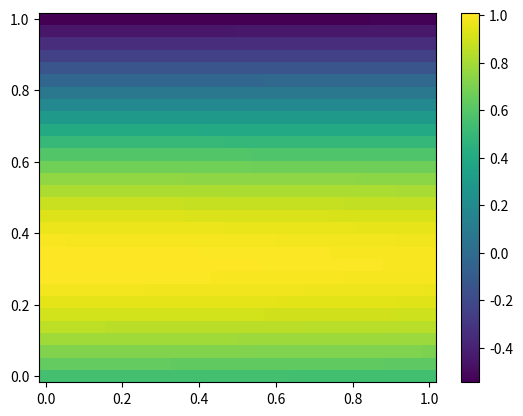
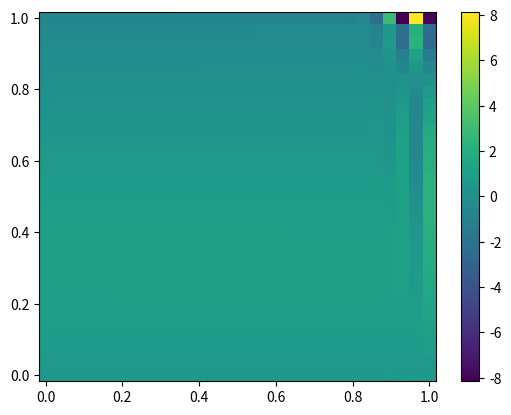

Reproduce these figures in Python, in order.
# KSL Procedure
# K-step: Integrate from t^n to t^n+1 of the PDE: Kj_del_t = Proj[f_del_t(KV^n), Vj], where Kj(t,x) = sum_i=1^r(Ui^n(t, x)Sij(t)
#           IC: U^n and S^n
#           Solve for K(t^n+1,x), then obtain U(t^n+1,x) = U^n+1 and S* from the QR decomposition of K^n+1
# S_step: Solve for S** backwards in time by integrating from t^n to t^n+1 of the PDE: Sij_del_t = -Proj[f_del_t(U^n+1 * S * V^n), Ui^n+1 * Vj^n]
#           TC: S*
#           Then S** = S*(t^n)
# L-step: Integrate from t^n to t^n+1 of the PDE Li_del_t = Proj[f_del_t(U^n+1L), Ui], where Li(t,v) = sum_j=1^r(Vj^n(t, v)Sij**(t)
#           IC: V^n and S**
#           Solve for L(t^n+1,v), then obtain V(t^n+1,v) = V^n+1 and S^n+1 from the QR decomposition of L^n+1

# Inialize U, S, and V by taking the SVD of f(t_0, x, v) = f_0
from math import *
import numpy as np
import matplotlib.pyplot as plt

Rank = 5
nx, nv = (30, 30)
x = np.linspace(0, 1, nx)
v = np.linspace(0, 1, nv)
dx = (x[-1]-x[0])/(nx-1)
dv = (v[-1]-v[0])/(nv-1)
xm, vm = np.meshgrid(x, v, indexing='ij')
f_0 = (1 + 0.01*np.cos(2*xm))*np.cos(pi*vm - 1)

plt.figure()
plt.scatter(xm, vm)
cp = plt.pcolormesh(xm, vm, f_0, cmap='viridis')
plt.colorbar(cp)
plt.show()
...

# SVD of the IC f_0
U0, S0, Vh0 = np.linalg.svd(f_0, full_matrices=False)
S0 = np.diag(S0)
#
# plt.subplot(1,3,1)
# plt.imshow(U0)
# plt.subplot(1,3,2)
# plt.imshow(np.diag(S0))
# plt.subplot(1,3,3)
# plt.imshow(Vh0)
# plt.show()
#
# print(np.sqrt(np.sum((U@np.diag(S)@Vh - f_0.T)**2)))
...

# Finite difference matrices (should this be periodic?) #
D_x = np.zeros((nx, nx))
D_v = np.zeros((nv, nv))
for index in range(nx - 1):
    D_x[index, index:index + 2] = [-1/dx, 1/dx]
for index in range(nv - 1):
    D_v[index, index:index + 2] = [-1/dv, 1/dv]
D_x[-1][-1] = -1/dx
D_v[-1][-1] = -1/dv
# print(D_x)
# print(D_v)
...

# Equations (9)-(11)
def K_del_t(K_tx, Vh_tv, vel, E):
    K_del_x = D_x @ K_tx
    Vh_del_v = Vh_tv @ D_v.T

    proj_VvV = Vh_tv @ (vel * Vh_tv).T * dv
    proj_VdV = Vh_tv @ Vh_del_v.T * dv

    return -K_del_x @ proj_VvV + np.diag(E) @ K_tx @ proj_VdV

def S_del_t(U_tx, S_t, Vh_tv, vel, E):
    U_del_x = D_x @ U_tx
    Vh_del_v = Vh_tv @ D_v.T

    proj_UdU = U_tx.T @ U_del_x * dx
    proj_UEU = U_tx.T @ np.diag(E) @ U_tx * dx
    proj_VvV = Vh_tv @ (vel * Vh_tv).T * dv
    proj_VdV = Vh_tv @ Vh_del_v.T * dv

    return -proj_UdU @ S_t @ proj_VvV + proj_UEU @ S_t @ proj_VdV

def L_del_t(U_tx, L_tv, vel, E):
    U_del_x = D_x @ U_tx
    L_del_v = L_tv @ D_v.T

    proj_UdU = U_tx.T @ U_del_x * dx
    proj_UEU = U_tx.T @ np.diag(E) @ U_tx * dx

    return -proj_UdU @ L_tv * vel + proj_UEU @ L_del_v
    #                          ^-- Should this velocity term be here?

from scipy.integrate import simpson
from scipy.integrate import cumulative_simpson
def Electric_Field(phase_density):
    rho = 1 - simpson(phase_density, x=v, axis=1)
    E = -cumulative_simpson(rho, x=x, initial=0)
    return E

U0_low = U0[:, :Rank]
S0_low = S0[:Rank, :Rank]
Vh0_low = Vh0[:Rank, :]
# K = U0_low @ S0_low #shape = (nx,rank)
# L = S0_low @ Vh0_low #shape = (rank,nv)
print(U0_low.shape, S0_low.shape, Vh0_low.shape)

# Fixed-stepsize RK4 method that works on matrices to avoid reshaping
def rk4(func, Y, dt):
    k1 = func(Y)
    k2 = func(Y + 0.5*dt*k1)
    k3 = func(Y + 0.5*dt*k2)
    k4 = func(Y + dt*k3)
    return Y + (k1 + 2*k2 + 2*k3 + k4)*dt/6

# Main loop for the KSL Procedure

# U, S, Vh = [U0_low], [S0_low], [Vh0_low]
U, S, Vh = U0_low, S0_low, Vh0_low
U_curr, S_curr, Vh_curr = U, S, Vh
T_span = [0, 1]
dT = 0.001
nt = int((T_span[1] - T_span[0])/dT)
for T in range(nt):
    # U_curr, S_curr, Vh_curr = U[-1], S[-1], Vh[-1]

    # K-Step
    def DtK(Kk):
        E = Electric_Field(Kk @ Vh_curr)
        return K_del_t(Kk, Vh_curr, v, E)
    K_next = rk4(DtK, U_curr @ S_curr, dT)
    U_next, S_star = np.linalg.qr(K_next)

    # S-Step
    def DtS(Sk):
        E = Electric_Field(U_next @ Sk @ Vh_curr)
        return -S_del_t(U_next, Sk, Vh_curr, v, E)
    S_star_star = rk4(DtS, S_star, -dT)

    # L-Step
    def DtL(Lk):
        E = Electric_Field(U_next @ Lk)
        return L_del_t(U_next, Lk, v, E)
    L_next = rk4(DtL, S_star_star @ Vh_curr, dT)
    Vh_next, S_next = np.linalg.qr(L_next.T)

    # Update current decomposition
    U_curr, S_curr, Vh_curr = U_next, S_next.T, Vh_next.T
    # U.append(U_next)
    # S.append(S_next)
    # Vh.append(Vh_next)

# Construct the final state of the system
# F = U[-1] @ S[-1] @ Vh[-1]
F = U_curr @ S_curr @ Vh_curr
plt.figure()
plt.scatter(xm, vm)
cp = plt.pcolormesh(xm, vm, F, cmap='viridis')
plt.colorbar(cp)
plt.show()
